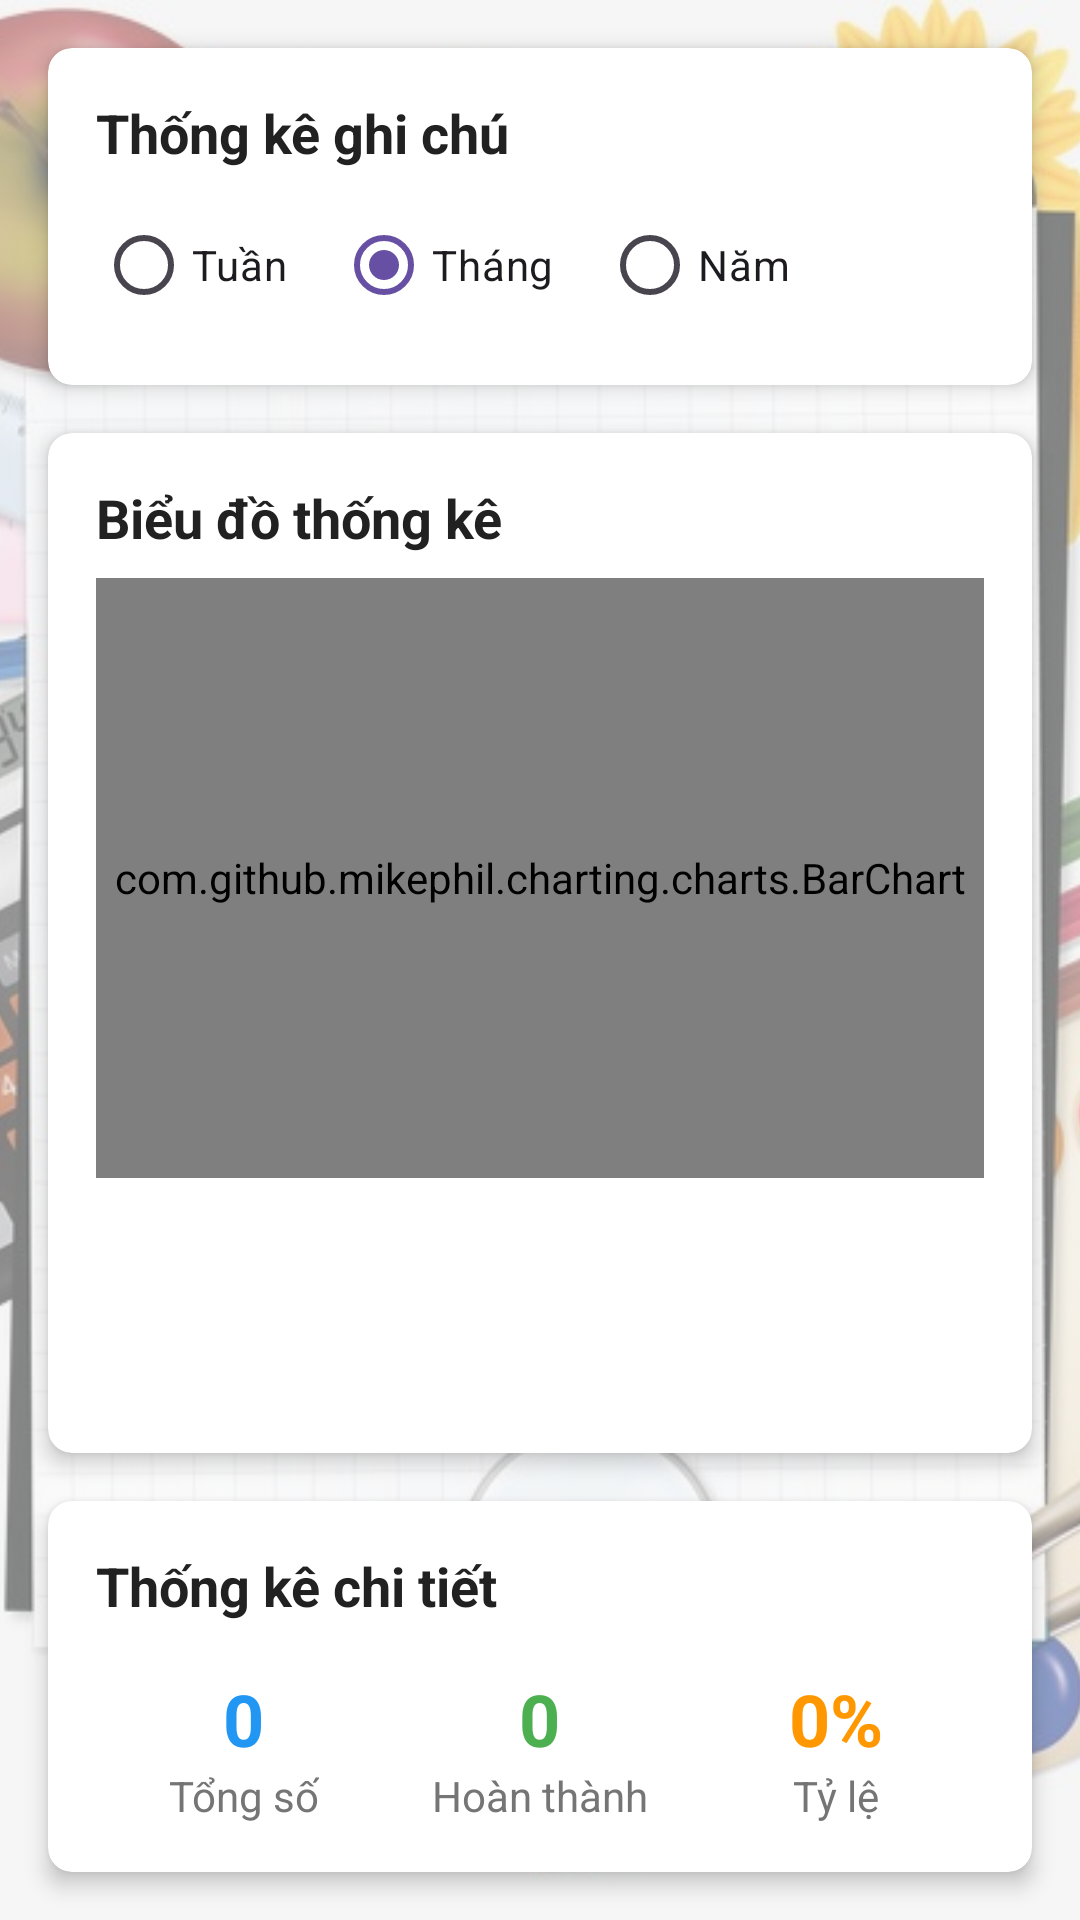

Android layout source for this screen:
<!-- AndroidManifest.xml: application theme Theme.QuanLyCV -->
<!-- res/layout/activity_thong_ke.xml -->
<?xml version="1.0" encoding="utf-8"?>
<androidx.constraintlayout.widget.ConstraintLayout xmlns:android="http://schemas.android.com/apk/res/android"
    xmlns:app="http://schemas.android.com/apk/res-auto"
    xmlns:tools="http://schemas.android.com/tools"
    android:id="@+id/drawer_layout"
    android:layout_width="match_parent"
    android:layout_height="match_parent"
    android:fitsSystemWindows="true"
    tools:context=".activities.ThongKeActivity">


    
    <androidx.constraintlayout.widget.ConstraintLayout
        android:layout_width="match_parent"
        android:layout_height="match_parent"
        android:background="@color/background_color">

        <ImageView
            android:layout_width="match_parent"
            android:layout_height="match_parent"
            android:src="@drawable/imgbackground"
            android:scaleType="centerCrop"
            android:alpha="0.5" />

        
        <androidx.cardview.widget.CardView
            android:id="@+id/card_filter"
            android:layout_width="match_parent"
            android:layout_height="wrap_content"
            android:layout_margin="16dp"
            app:cardCornerRadius="8dp"
            app:cardElevation="4dp"
            app:layout_constraintTop_toTopOf="parent"
            app:layout_constraintStart_toStartOf="parent"
            app:layout_constraintEnd_toEndOf="parent"
            >

            <LinearLayout
                android:layout_width="match_parent"
                android:layout_height="wrap_content"
                android:orientation="vertical"
                android:padding="16dp">

                <TextView
                    android:layout_width="wrap_content"
                    android:layout_height="wrap_content"
                    android:text="Thống kê ghi chú"
                    android:textColor="@color/text_color_primary"
                    android:textSize="18sp"
                    android:textStyle="bold" />

                <RadioGroup
                    android:id="@+id/radiogroup_time_filter"
                    android:layout_width="match_parent"
                    android:layout_height="wrap_content"
                    android:layout_marginTop="8dp"
                    android:orientation="horizontal">

                    <RadioButton
                        android:id="@+id/radio_week"
                        android:layout_width="wrap_content"
                        android:layout_height="wrap_content"
                        android:text="Tuần" />

                    <RadioButton
                        android:id="@+id/radio_month"
                        android:layout_width="wrap_content"
                        android:layout_height="wrap_content"
                        android:layout_marginStart="16dp"
                        android:checked="true"
                        android:text="Tháng" />

                    <RadioButton
                        android:id="@+id/radio_year"
                        android:layout_width="wrap_content"
                        android:layout_height="wrap_content"
                        android:layout_marginStart="16dp"
                        android:text="Năm" />
                </RadioGroup>
            </LinearLayout>
        </androidx.cardview.widget.CardView>

        
        <androidx.cardview.widget.CardView
            android:id="@+id/card_chart"
            android:layout_width="match_parent"
            android:layout_height="0dp"
            android:layout_margin="16dp"
            app:cardCornerRadius="8dp"
            app:cardElevation="4dp"
            app:layout_constraintTop_toBottomOf="@id/card_filter"
            app:layout_constraintBottom_toTopOf="@id/card_stats">

            <LinearLayout
                android:layout_width="match_parent"
                android:layout_height="match_parent"
                android:orientation="vertical"
                android:padding="16dp">

                <TextView
                    android:layout_width="wrap_content"
                    android:layout_height="wrap_content"
                    android:text="Biểu đồ thống kê"
                    android:textColor="@color/text_color_primary"
                    android:textSize="18sp"
                    android:textStyle="bold" />

                
                <com.github.mikephil.charting.charts.BarChart
                    android:id="@+id/barChart"
                    android:layout_width="match_parent"
                    android:layout_height="200dp"
                    android:layout_marginTop="8dp"/>

            </LinearLayout>
        </androidx.cardview.widget.CardView>

        
        <androidx.cardview.widget.CardView
            android:id="@+id/card_stats"
            android:layout_width="match_parent"
            android:layout_height="wrap_content"
            android:layout_margin="16dp"
            app:cardCornerRadius="8dp"
            app:cardElevation="4dp"
            app:layout_constraintBottom_toBottomOf="parent">

            <LinearLayout
                android:layout_width="match_parent"
                android:layout_height="wrap_content"
                android:orientation="vertical"
                android:padding="16dp">

                <TextView
                    android:layout_width="wrap_content"
                    android:layout_height="wrap_content"
                    android:text="Thống kê chi tiết"
                    android:textColor="@color/text_color_primary"
                    android:textSize="18sp"
                    android:textStyle="bold" />

                <LinearLayout
                    android:layout_width="match_parent"
                    android:layout_height="wrap_content"
                    android:layout_marginTop="16dp"
                    android:orientation="horizontal">

                    
                    <LinearLayout
                        android:layout_width="0dp"
                        android:layout_height="wrap_content"
                        android:layout_weight="1"
                        android:gravity="center"
                        android:orientation="vertical">

                        <TextView
                            android:id="@+id/tv_stats_total"
                            android:layout_width="wrap_content"
                            android:layout_height="wrap_content"
                            android:text="0"
                            android:textColor="@color/colorPrimary"
                            android:textSize="24sp"
                            android:textStyle="bold" />

                        <TextView
                            android:layout_width="wrap_content"
                            android:layout_height="wrap_content"
                            android:text="Tổng số"
                            android:textColor="@color/text_color_secondary"
                            android:textSize="14sp" />
                    </LinearLayout>

                    
                    <LinearLayout
                        android:layout_width="0dp"
                        android:layout_height="wrap_content"
                        android:layout_weight="1"
                        android:gravity="center"
                        android:orientation="vertical">

                        <TextView
                            android:id="@+id/tv_stats_completed"
                            android:layout_width="wrap_content"
                            android:layout_height="wrap_content"
                            android:text="0"
                            android:textColor="#4CAF50"
                            android:textSize="24sp"
                            android:textStyle="bold" />

                        <TextView
                            android:layout_width="wrap_content"
                            android:layout_height="wrap_content"
                            android:text="Hoàn thành"
                            android:textColor="@color/text_color_secondary"
                            android:textSize="14sp" />
                    </LinearLayout>

                    
                    <LinearLayout
                        android:layout_width="0dp"
                        android:layout_height="wrap_content"
                        android:layout_weight="1"
                        android:gravity="center"
                        android:orientation="vertical">

                        <TextView
                            android:id="@+id/tv_stats_rate"
                            android:layout_width="wrap_content"
                            android:layout_height="wrap_content"
                            android:text="0%"
                            android:textColor="#FF9800"
                            android:textSize="24sp"
                            android:textStyle="bold" />

                        <TextView
                            android:layout_width="wrap_content"
                            android:layout_height="wrap_content"
                            android:text="Tỷ lệ"
                            android:textColor="@color/text_color_secondary"
                            android:textSize="14sp" />
                    </LinearLayout>
                </LinearLayout>
            </LinearLayout>
        </androidx.cardview.widget.CardView>

    </androidx.constraintlayout.widget.ConstraintLayout>



</androidx.constraintlayout.widget.ConstraintLayout>
<!-- resources referenced by this layout -->
<resources>
  <color name="background_color">#F5F5F5</color>
  <color name="colorPrimary">#2196F3</color>
  <color name="text_color_primary">#212121</color>
  <color name="text_color_secondary">#757575</color>
  <!-- drawable imgbackground: png bitmap (drawable, 469799 bytes) -->
  <style name="Theme.QuanLyCV" parent="Base.Theme.QuanLyCV" />
  <style name="Base.Theme.QuanLyCV" parent="Theme.Material3.DayNight.NoActionBar">
          
          
      </style>
</resources>
